The GitHub repository realstephendong/OncoAlert contains a labelled image folder "assets1" with 4 categories: benign breast cancer, malignant breast cancer, normal oral tissue, squamous cell carcinoma oral cancer. Examples follow, each with its label.

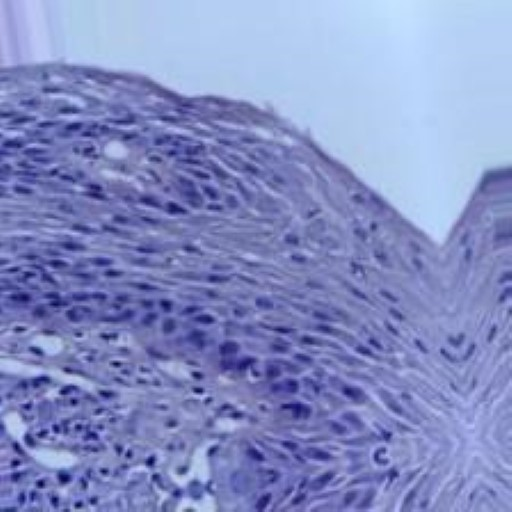
Label: squamous cell carcinoma oral cancer

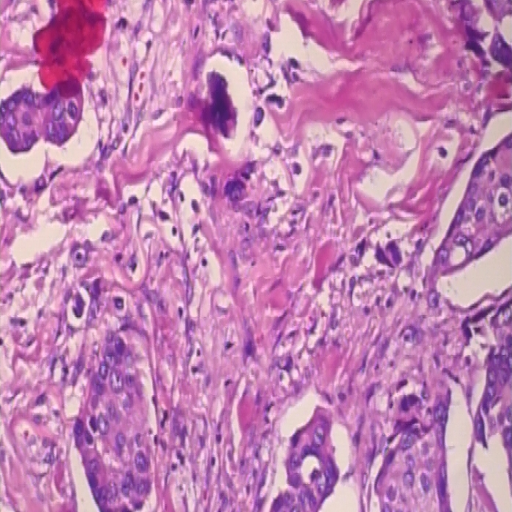
Label: malignant breast cancer

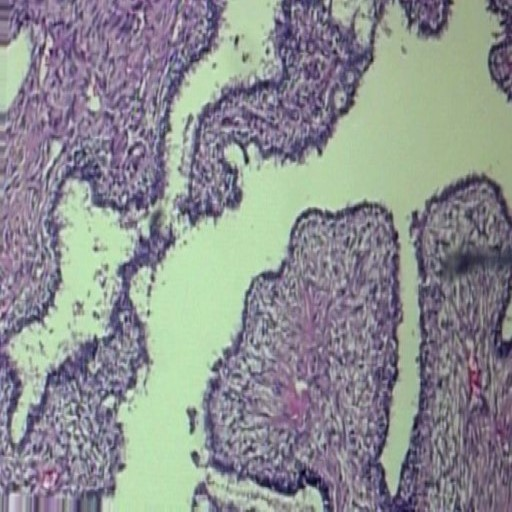
Label: benign breast cancer

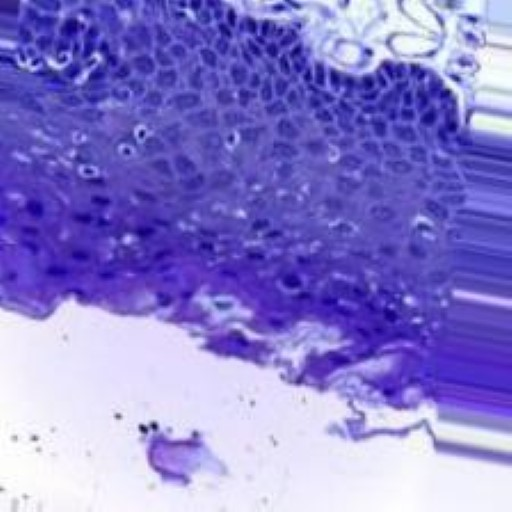
Label: normal oral tissue

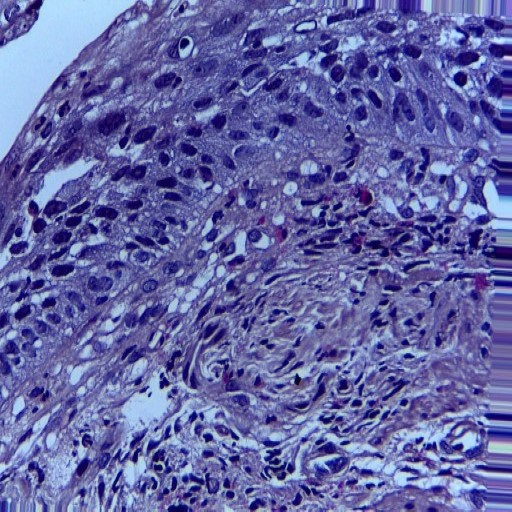
Label: squamous cell carcinoma oral cancer

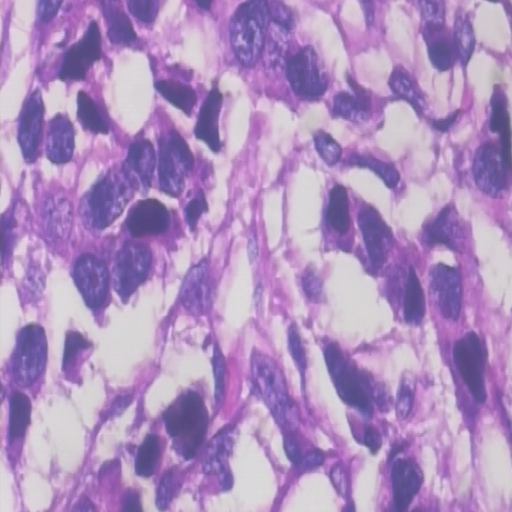
Label: malignant breast cancer
